pico-8 play session: no input (idle)

[t = 1 s] idle ~1s (no d-pad/buttons)
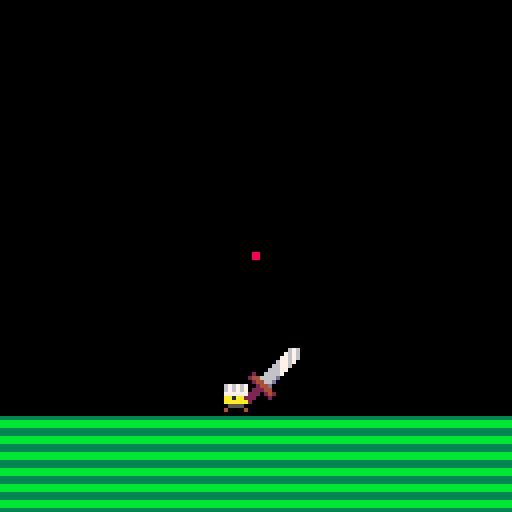
[t = 6 s] idle ~6s (no d-pad/buttons)
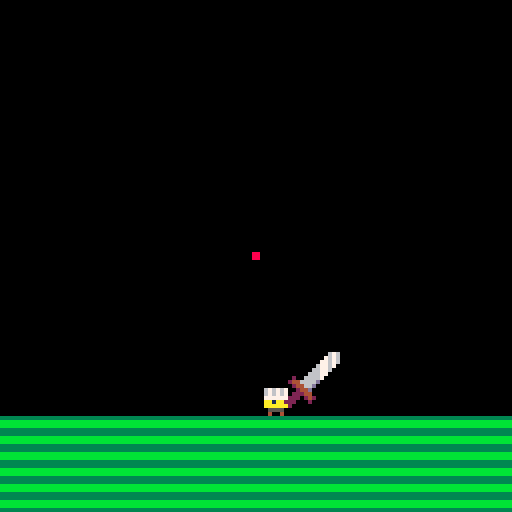

pico-8 cartridge
version 18
__lua__
-- 7 - communication

function _init()
	entities = {}
	spawn_things()
	
	_gamestate = "title"
end

function spawn_things()
	for x=0,15 do
		for y=0,15 do
			if mget(x,y) == 1 then
				-- spawn a bjorn
				local b = _actor:new({
					x=x*8,y=y*8,
					-- wire up components here
					input_ = _demoinputcomp,
					physics_ = _bjornphysicscomp,
					graphics_ = _bjorngraphicscomp,
					name = "bjorn"
				})
				add(entities,b)
				mset(x,y,0)
			end
		end
	end
end

function _update60()
	cls(0)
	update_mouse()
	
	if btnp(❎) and _gamestate == "title" then
		_gamestate = "play"
		for e in all(entities) do
			if e.name != nil and e.name == "bjorn" then
				e.input_ = _playerinputcomp
			end
		end
	end
	
	for e in all(entities) do
		e:update()
	end
end

function _draw()
	map()
	
	for e in all(entities) do
		e:draw()
	end
	
	if _gamestate == "title" then
		local x = 12 + rnd(2)-1
		local y = 24 + rnd(2)-1
		local x2 = 48 + rnd(2)-1
		local y2 = 80 + rnd(2)-1 
		
		spr(3,x,y,13,4)
		
		print("press ❎", x2, y2, 10)
	end
	
	draw_mouse()
end

-->8
-- components

_playerinputcomp = {
	accel = 0.03
}

function _playerinputcomp:update(a)
	local xinp = 0
	local yinp = 0
	if (btn(➡️)) xinp += 1
	if (btn(⬅️)) xinp -= 1
	if (btn(⬆️)) yinp -= 1
	
	-- direct access
	if a.physics_.onground == true and yinp < 0 then
		a.vy -= 2
	end
	
	a.vx += xinp * self.accel
end

_demoinputcomp = {
	accel = 0.03,
	timer = 90,
	direction = 1
}

function _demoinputcomp:update(a)
	self.timer -= 1
	if self.timer == 0 then
		self.direction *= -1
		self.timer = flr(40 + rnd(80))
	end
	
	-- direct access
	if rnd(60) < 1 and a.physics_.onground == true then
		a.vy -= 2
	end
	
	a.vx += self.accel * self.direction
end

_bjornphysicscomp = {
	friction = 0.98, -- friction
	gravity = 0.1,  -- gravity
	radius = 4,    -- radius (collision)
	onground = false
}

function _bjornphysicscomp:update(a)
	a.vy += self.gravity
	
	self.onground = false
	
	if self:map_collision(a,0,a.vy) then
		local d = 0
		while not self:map_collision(a,0,d) do
			d += 0.25 * sgn(a.vy)
		end
		d -= 0.25 * sgn(a.vy)
		
		if sgn(a.vy) > 0 then
			self.onground = true
		end
		
		a.y = a.y + d
		a.vy = 0
	end
	
	if self:map_collision(a,a.vx,0) then
		local d = 0
		while not self:map_collision(a,d,0) do
			d += 0.25 * sgn(a.vx)
		end
		d -= 0.25 * sgn(a.vx)
		
		a.x = a.x + d
		a.vx = 0
	end
	
	a.vx *= self.friction
	a.vy *= self.friction
	
	a.x += a.vx
	a.y += a.vy
end

function _bjornphysicscomp:map_collision(a,ox,oy)
	x = ox or 0
	y = oy or 0
	
	x = x+a.x-4
	y = y+a.y-4

	if (x<0) return true
	if (x+7>1024) return true
	if (y<0) return true
	if (y+7>512) return true
	nw = mget((x)/8, (y)/8)
	ne = mget((x+7)/8, (y)/8)
	sw = mget((x)/8, (y+7)/8)
	se = mget((x+7)/8, (y+7)/8)
	return fget(nw, 0) == true
				 or fget(ne, 0) == true
				 or fget(sw, 0) == true
				 or fget(se, 0) == true
end

function _bjornphysicscomp:collides(a,b,dx,dy)
	local x = dx or 0
	local y = dy or 0
	x = a.x + x
	y = a.y + y
	local dist2 = 
		(b.x - x)^2 + (b.y - y)^2
	return dist2 < (a.r+b.r)^2
end

_bjorngraphicscomp = {
	sprite = 1
}

function _bjorngraphicscomp:draw(a)
	local flipx = false
	local s = self.sprite
	
	if (sgn(a.vx) == -1) flipx = true
	
	-- direct access to component
	if a.physics_.onground == true then
		if abs(a.vx) > .1 then
			s = s + 12*t()%2
		end
	else
		s = s + 1 -- air sprite
	end
	
	spr(s,a.x-4,a.y-4,1,1,flipx)
	
	local yoff = s >= 2 and -1 or 0
	if not flipx then
		spr(17,a.x-4+6,a.y-4-10+yoff,2,2)
	else
		spr(17,a.x-4-14,a.y-4-10+yoff,2,2,true)
	end
end

-->8
-- the actor class

_actor = {
	x = 64, -- position
	y = 24,
	vx = 0, -- velocity
	vy = 0,
	id = 0,   -- identifier
	
	input_ = nil, -- input component
	physics_ = nil, -- physics component
	graphics_ = nil -- graphics component
}

function _actor:new(o)
 --[[
 	this is just how you set up
 	class stuff in lua
 ]]-- 
	o = o or {}
	setmetatable(o, self)
	self.__index = self
	o.id = self.id
	self.id += 1
	return o
end

--------------------------------

function _actor:update()
	self.input_:update(self)
	self.physics_:update(self)
end

function _actor:draw()
	self.graphics_:draw(self)
end

--------------------------------

-->8
-- mouse

poke(0x5f2d, 1)

function update_mouse()
	_mx = stat(32)
	_my = stat(33)
	_mb = stat(34)
	_mb1_pf = _mb1 or false
	_mb2_pf = _mb2 or false
	_mb1 = band(_mb, 1) != 0
	_mb2 = band(_mb, 2) != 0
	_mmb = band(_mb, 4) != 0
	_mb1_p = _mb1 and not _mb1_pf
	_mb2_p = _mb2 and not _mb2_pf
end

function draw_mouse()
	spr(0,_mx-4, _my-4)
end
__gfx__
00000000000000000676767000000000000000000000000000000000000000000000000000000000000000000000000000000000000000000000000000000000
00000000067676700676767000000000000000000000000000000000000000000000000000000000000000000000000000000000000000000000000000000000
00000000067676700777777000000000000000000000000000000000000000000000000000000000000000000000000000000000000000000000000000000000
00088000077777700aa1aa1000000000000000000000000000000000000000000000000000000000000000000000000000000000000000000000000000000000
000880000aa1aa100aaaaaa000000000000000000000000000000000000000000000000000000000000000000000000000000000000000000000000000000000
000000000aaaaaa0005555000000aa00000000000000000000000000000000000000000000000000000000000000000000000000000aa0000000000000000000
0000000000555500040000400000aaaaaa000000000000000000000000000000000000000000000000000000000000000000000000aaa000aaa0000000000000
0000000000400400000000000000aaaaaaaa00000aa000000000000000000000aa000000000000aaaaaaa000000000000000000000aa00aaaaa0000000000aa0
0000000000000000000000000000aa000aaa00000aa00000000aa0aa000aa000aa00aaaa000000aaaaaaa000000000aa00000aaaaaaa00aaaaaa000aaa000aa0
0000000000000000000000000000aa0000aaa0000aa00000000aaaaa000aaaaaaa00aaaaa00000aaa00aaa00000000aa00000aaaaaaa00aa00aa000aaa000aa0
0000000000000000000676000000aa00000aa0000aa0000000aaaaaa000aaaaaaa00aa0aaa0000aa0000aaa0000000aa0000aaa0aaa00aaa00aaa00aaa000aa0
0000000000000000007676000000aaa0000aa0000aa0000000aa0aaa000aaaaaa000aa00aaa000aa0000aaa0000000aa0000aaa0aaa00aaa000aa000aaa00aa0
00000000000000000776760000000aa0000aa0000aa000000aaa0aaa00aaa0aaa000aa000aaa00aa00000aa0000000aa0000aa00aaa000aa000aa000aaa00aa0
00000000000000006776700000000aa0000aa0000aa000000aa00aaaa0aa00aaa000aa0000aa00aa00000aa0000000aa0000aa00aaaa00aa00aaa000aaa00aa0
00000000000000066776000000000aa000aaa0000aa000000aa00aaaa0aa00aaaa00aa0000aa00aaa000aaa0000000aa000aaa00aaaa00aa00aa0000aaaa0aa0
00000000000000666770000000000aa00aaa00000aa000000aa0aaaaa0aa0aaaaa00aa0000aa000aa000aa00000000aa000aa000aaaa00aa0aaa0000aaaa0aa0
33333333002006666700000000000aa0aaaa00000aa000000aa0aa0aa0aa0aa0aa00aa0000aa000aa00aaa00000000aa000aa000aaaa00aaaaaa0000aaaa0aa0
bbbbbbbb02446666d000000000000aaaaaa000000aa000000aaaaa0aa0aaaaa0aa00aa0000aa000aa0aaa000000000aaa00aa00aaaaa00aaaa000000aaaa0aaa
bbbbbbbb0024466d0000000000000aaaaaaaaa000aa000000aaaaa0aa00aaaa0aa00aa0000aa000aaaaa00000000000aa00aa00aa0aa00aaaaa00000aaaaa0aa
33333333000244d00000000000000aa00aaaaaa00aa0000000aaaa0aa00aaaa0aa00aa0000aa000aaaaaaa000000000aa00aa00aa0aa00aaaaa00000aa0aa0aa
33333333002224400000000000000aa000000aa00aa0000000aaa00aa00aaaa0aa00aa0000aa000aaaaaaaa00000000aa00aa0aaaaaa00aa0aaa0000aa0aa0aa
bbbbbbbb022202420000000000000aa000000aa00aa0000000aaaa0aa000aaa0aa00aa0000aa000aa000aaaa0000000aa00aa0aa0aa000aa00aa0000aa0aaaaa
bbbbbbbb222000200000000000000aaa00000aa00aa00000000aaaaaa00aaaaaaa00aa000aaa000aa00000aaa000000aa00aaaaa0aa000aa00aa0000aa0aaaaa
333333330200000000000000000000aa0000aaa00aaa000000aaaaaa000aaaaaa000aa00aaa0000aa00000aaa000000aa000aaaaaaa000aa00aaa000aa00aaaa
000000000000000000000000000000aa000aaa000aaaaaaa00aa0000000aa0000000aa0aaaa0000aa00000aaa000000aa000aaaaaaa000aa000aa000aa00aaaa
000000000000000000000000000000aa00aaaa0000aaaaaa00aa0000000aa0000000aaaaa000000aa0000aaa00aaa0aaa000aaaaaa000000000aaa00aa000aaa
000000000000000000000000000000aaaaaaa0000000000000aa0000000aa0000000aaaa0000000aa000aaa000aaaaaaa0000aaa000000000000aa00aa0000aa
00000000000000000000000000000aaaaaa000000000000000000000000000000000aa000000000aaaaaaaa0000aaaa000000aa0000000000000aa0000000000
00000000000000000000000000000aaa00000000000000000000000000000000000000000000000aaaaaaa000000000000000aa0000000000000aaa000000000
00000000000000000000000000000aa0000000000000000000000000000000000000000000000000000000000000000000000000000000000000aaa000000000
__gff__
0000000909010101010101000000000000000009090101010101010000000000010100010101010101010100000000000000000101010101010101000000000000000001010101010101010000000000000000010101010101010100000000000000000101010101010101000000000000000001010101010101010000000000
0000000000000000000000000000000000000000000000000000000000000000000000000000000000000000000000000000000000000000000000000000000000000000000000000000000000000000000000000000000000000000000000000000000000000000000000000000000000000000000000000000000000000000
__map__
0000000000000000000000000000000020000000000000000000000000000000000000000000000000000000000000000000000000000000000000000000000000000000000000000000000000000000000000000000000000000000000000000000000000000000000000000000000000000000000000000000000000000000
0000000000000000000000000000000020000000000000000000000000000000000000000000000000000000000000000000000000000000000000000000000000000000000000000000000000000000000000000000000000000000000000000000000000000000000000000000000000000000000000000000000000000000
0000000000000000000000000000000020000000000000000000000000000000000000000000000000000000000000000000000000000000000000000000000000000000000000000000000000000000000000000000000000000000000000000000000000000000000000000000000000000000000000000000000000000000
0000000000000000000000000000000020000000000000000000000000000000000000000000000000000000000000000000000000000000000000000000000000000000000000000000000000000000000000000000000000000000000000000000000000000000000000000000000000000000000000000000000000000000
0000000000000000000000000000000020000000000000000000000000000000000000000000000000000000000000000000000000000000000000000000000000000000000000000000000000000000000000000000000000000000000000000000000000000000000000000000000000000000000000000000000000000000
0000000000000000000000000000000020000000000000000000000000000000000000000000000000000000000000000000000000000000000000000000000000000000000000000000000000000000000000000000000000000000000000000000000000000000000000000000000000000000000000000000000000000000
0000000000000000000000000000000020000000000000000000000000000000000000000000000000000000000000000000000000000000000000000000000000000000000000000000000000000000000000000000000000000000000000000000000000000000000000000000000000000000000000000000000000000000
0000000000000000000000000000000020000000000000000000000000000000000000000000000000000000000000000000000000000000000000000000000000000000000000000000000000000000000000000000000000000000000000000000000000000000000000000000000000000000000000000000000000000000
0000000000000000000000000000000020000000000000000000000000000000000000000000000000000000000000000000000000000000000000000000000000000000000000000000000000000000000000000000000000000000000000000000000000000000000000000000000000000000000000000000000000000000
0000000000000000000000000000000020000000000000000000000000000000000000000000000000000000000000000000000000000000000000000000000000000000000000000000000000000000000000000000000000000000000000000000000000000000000000000000000000000000000000000000000000000000
0000000000000000000000000000000020000000000000000000000000000000000000000000000000000000000000000000000000000000000000000000000000000000000000000000000000000000000000000000000000000000000000000000000000000000000000000000000000000000000000000000000000000000
0000000000000000000000000000000020000000000000000000000000000000000000000000000000000000000000000000000000000000000000000000000000000000000000000000000000000000000000000000000000000000000000000000000000000000000000000000000000000000000000000000000000000000
0000000100000000000000000000000020000000000000000000000000000000000000000000000000000000000000000000000000000000000000000000000000000000000000000000000000000000000000000000000000000000000000000000000000000000000000000000000000000000000000000000000000000000
2020202020202020202020202020202020000000000000000000000000000000000000000000000000000000000000000000000000000000000000000000000000000000000000000000000000000000000000000000000000000000000000000000000000000000000000000000000000000000000000000000000000000000
2020202020202020202020202020202020000000000000000000000000000000000000000000000000000000000000000000000000000000000000000000000000000000000000000000000000000000000000000000000000000000000000000000000000000000000000000000000000000000000000000000000000000000
2020202020202020202020202020202020000000000000000000000000000000000000000000000000000000000000000000000000000000000000000000000000000000000000000000000000000000000000000000000000000000000000000000000000000000000000000000000000000000000000000000000000000000
